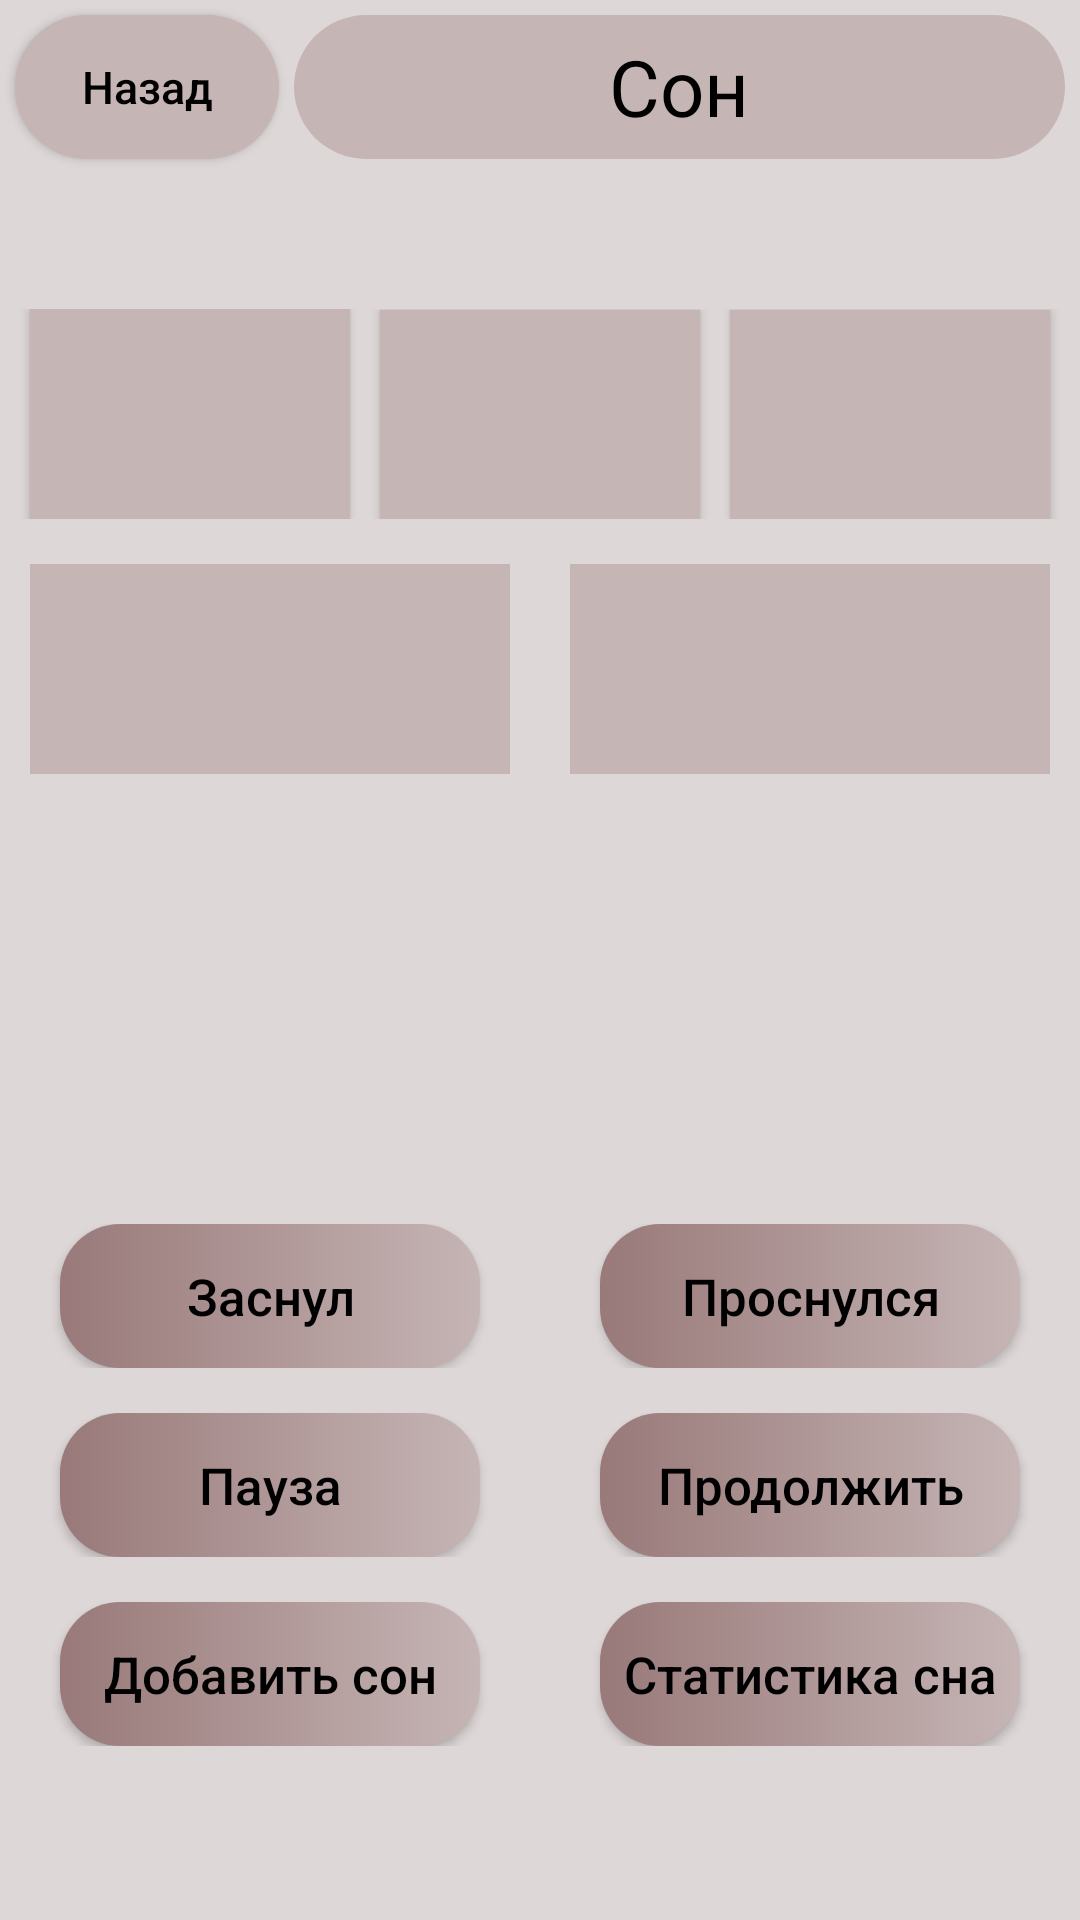

Here is an Android app screen rendered from its layout file. Give the layout XML and the strings, colors and styles it references.
<!-- AndroidManifest.xml: application theme Theme.MyApplication -->
<!-- res/layout/activity_sleep.xml -->
<?xml version="1.0" encoding="utf-8"?>
<androidx.constraintlayout.widget.ConstraintLayout xmlns:android="http://schemas.android.com/apk/res/android"
    xmlns:app="http://schemas.android.com/apk/res-auto"
    xmlns:tools="http://schemas.android.com/tools"
    android:layout_width="match_parent"
    android:layout_height="match_parent"
    android:background="@color/mainColor">

    <LinearLayout
        android:layout_width="match_parent"
        android:layout_height="match_parent"
        android:orientation="vertical">

        <LinearLayout
            android:layout_width="match_parent"
            android:layout_height="wrap_content"
            android:orientation="horizontal">

            <androidx.appcompat.widget.AppCompatButton
                android:layout_width="wrap_content"
                android:layout_height="48dp"
                android:layout_gravity="center"
                android:layout_marginLeft="5dp"
                android:layout_marginRight="5dp"
                android:layout_marginTop="5dp"
                android:layout_marginBottom="5dp"
                android:background="@drawable/other_button"
                android:text="@string/buttonBack"
                android:textColor="@color/black"
                android:id="@+id/back_button_sleep"
                android:textSize="15sp"
                android:textAllCaps="false"/>

            <TextView
                android:layout_width="match_parent"
                android:layout_height="48dp"
                android:layout_marginStart="0dp"
                android:layout_marginEnd="5dp"
                android:layout_marginTop="5dp"
                android:layout_marginBottom="5dp"
                android:textSize="26sp"
                android:textAlignment="center"
                android:gravity="center"
                android:background="@drawable/other_button"
                android:text="@string/sleepProfile"
                android:textColor="@color/black"/>

        </LinearLayout>

        <LinearLayout
            android:layout_width="match_parent"
            android:layout_height="wrap_content"
            android:layout_marginTop="45dp"
            android:weightSum="3">

            <androidx.appcompat.widget.AppCompatButton
                android:id="@+id/fellAsleepView"
                android:layout_width="0dp"
                android:layout_height="70dp"
                android:layout_weight="1"
                android:gravity="center"
                android:layout_marginRight="10dp"
                android:layout_marginLeft="10dp"
                android:textColor="@color/black"
                android:textSize="15sp"
                android:textAllCaps="false"
                android:background="@color/secondMainColor"/>

            <androidx.appcompat.widget.AppCompatButton
                android:id="@+id/wokeUpView"
                android:layout_width="0dp"
                android:layout_height="70dp"
                android:layout_weight="1"
                android:gravity="center"
                android:textAllCaps="false"
                android:textColor="@color/black"
                android:background="@color/secondMainColor"/>

            <androidx.appcompat.widget.AppCompatButton
                android:id="@+id/resultSleep"
                android:layout_width="0dp"
                android:layout_height="70dp"
                android:layout_weight="1"
                android:gravity="center"
                android:layout_marginRight="10dp"
                android:layout_marginLeft="10dp"
                android:textColor="@color/black"
                android:textAllCaps="false"
                android:background="@color/secondMainColor"/>

        </LinearLayout>

        <LinearLayout
            android:layout_marginTop="15dp"
            android:layout_width="match_parent"
            android:layout_height="wrap_content"
            android:orientation="horizontal">

            <TextView
                android:id="@+id/text_view_timeSinceLastSleep"
                android:layout_width="0dp"
                android:layout_height="70dp"
                android:layout_weight="1"
                android:gravity="center"
                android:textSize="15sp"
                android:textColor="@color/textColor2"
                android:layout_marginRight="10dp"
                android:layout_marginLeft="10dp"
                android:background="@color/secondMainColor"/>

            <TextView
                android:id="@+id/countField"
                android:layout_width="0dp"
                android:layout_height="70dp"
                android:layout_weight="1"
                android:gravity="center"
                android:textSize="15sp"
                android:textColor="@color/textColor2"
                android:layout_marginRight="10dp"
                android:layout_marginLeft="10dp"
                android:background="@color/secondMainColor"/>

        </LinearLayout>

        <LinearLayout
            android:layout_width="match_parent"
            android:layout_height="120dp"
            android:layout_marginTop="15dp"
            android:layout_marginStart="15dp"
            android:layout_marginEnd="15dp"
            android:layout_gravity="center">

            <TextView
                android:layout_width="match_parent"
                android:layout_height="match_parent"
                android:gravity="center"
                android:textSize="60sp"
                android:textColor="@color/black"
                android:id="@+id/timer"/>

        </LinearLayout>

        <LinearLayout
            android:layout_width="match_parent"
            android:layout_height="wrap_content"
            android:orientation="horizontal"
            android:layout_marginTop="15dp">

            <androidx.appcompat.widget.AppCompatButton
                android:layout_width="150dp"
                android:layout_height="wrap_content"
                android:text="@string/fellAsleep"
                android:layout_gravity="center"
                android:layout_weight="1"
                android:layout_marginStart="20dp"
                android:id="@+id/fellAsleep"
                android:textColor="@color/black"
                android:textAllCaps="false"
                android:textSize="17sp"
                android:background="@drawable/button_on_login_page"/>

            <androidx.appcompat.widget.AppCompatButton
                android:layout_width="150dp"
                android:layout_height="wrap_content"
                android:text="@string/wokeUp"
                android:layout_gravity="center"
                android:layout_weight="1"
                android:layout_marginStart="40dp"
                android:layout_marginEnd="20dp"
                android:id="@+id/wokeUp"
                android:textColor="@color/black"
                android:textAllCaps="false"
                android:textSize="17sp"
                android:background="@drawable/button_on_login_page"/>
        </LinearLayout>

        <LinearLayout
            android:layout_width="match_parent"
            android:layout_height="wrap_content"
            android:orientation="horizontal"
            android:layout_marginTop="15dp">

            <androidx.appcompat.widget.AppCompatButton
                android:layout_width="150dp"
                android:layout_height="wrap_content"
                android:text="Пауза"
                android:layout_gravity="center"
                android:layout_weight="1"
                android:layout_marginStart="20dp"
                android:id="@+id/pause"
                android:textColor="@color/black"
                android:textAllCaps="false"
                android:textSize="17sp"
                android:background="@drawable/button_on_login_page"/>

            <androidx.appcompat.widget.AppCompatButton
                android:layout_width="150dp"
                android:layout_height="wrap_content"
                android:text="Продолжить"
                android:layout_gravity="center"
                android:layout_weight="1"
                android:layout_marginStart="40dp"
                android:layout_marginEnd="20dp"
                android:id="@+id/cont"
                android:textColor="@color/black"
                android:textAllCaps="false"
                android:textSize="17sp"
                android:background="@drawable/button_on_login_page"/>
        </LinearLayout>

        <LinearLayout
            android:layout_width="match_parent"
            android:layout_height="wrap_content"
            android:orientation="horizontal"
            android:layout_marginTop="15dp">

            <androidx.appcompat.widget.AppCompatButton
                android:id="@+id/addButton"
                android:layout_width="150dp"
                android:layout_height="wrap_content"
                android:layout_gravity="center"
                android:layout_weight="1"
                android:layout_marginStart="20dp"
                android:textColor="@color/black"
                android:text="@string/addNewSleep"
                android:textAllCaps="false"
                android:textSize="17sp"
                android:background="@drawable/button_on_login_page"/>

            <androidx.appcompat.widget.AppCompatButton
                android:id="@+id/statistics"
                android:layout_width="150dp"
                android:layout_height="wrap_content"
                android:layout_gravity="center"
                android:layout_weight="1"
                android:layout_marginStart="40dp"
                android:layout_marginEnd="20dp"
                android:text="@string/sleepStatistics"
                android:textColor="@color/black"
                android:textAllCaps="false"
                android:textSize="17sp"
                android:background="@drawable/button_on_login_page" />

        </LinearLayout>

    </LinearLayout>

</androidx.constraintlayout.widget.ConstraintLayout>
<!-- resources referenced by this layout -->
<resources>
  <color name="black">#FF000000</color>
  <color name="mainColor">#DED7D7</color>
  <color name="secondMainColor">#C6B5B5</color>
  <color name="textColor2">#997979</color>
  <!-- drawable button_on_login_page (drawable) -->
  <?xml version="1.0" encoding="utf-8"?>
  <selector xmlns:android="http://schemas.android.com/apk/res/android">
      <item android:state_pressed="true">
          <shape android:shape="rectangle">
              <corners android:radius="20dp"/>
  
              <gradient android:angle="180" android:startColor="#C6B5B5" android:endColor="#997979"/>
          </shape>
      </item>
      <item android:state_focused="true">
          <shape android:shape="rectangle">
              <corners android:radius="20dp"/>
  
              <gradient android:angle="180" android:startColor="#C6B5B5" android:endColor="#997979"/>
          </shape>
      </item>
      <item>
          <shape android:shape="rectangle">
              <corners android:radius="20dp"/>
  
              <gradient android:angle="180" android:startColor="#C6B5B5" android:endColor="#997979"/>
          </shape>
      </item>
  
  </selector>
  <!-- drawable other_button (drawable) -->
  <?xml version="1.0" encoding="utf-8"?>
  <shape xmlns:android="http://schemas.android.com/apk/res/android" >
      <solid android:color="@color/secondMainColor" />
      <corners android:radius="40dp" />
  </shape>
  <string name="addNewSleep">Добавить сон</string>
  <string name="buttonBack">Назад</string>
  <string name="fellAsleep">Заснул</string>
  <string name="sleepProfile">Сон</string>
  <string name="sleepStatistics">Статистика сна</string>
  <string name="wokeUp">Проснулся</string>
  <style name="Theme.MyApplication" parent="Base.Theme.MyApplication" />
  <style name="Base.Theme.MyApplication" parent="Theme.Material3.DayNight.NoActionBar">
          <item name="windowNoTitle">true</item>
          <item name="android:windowFullscreen">true</item>
      </style>
</resources>
